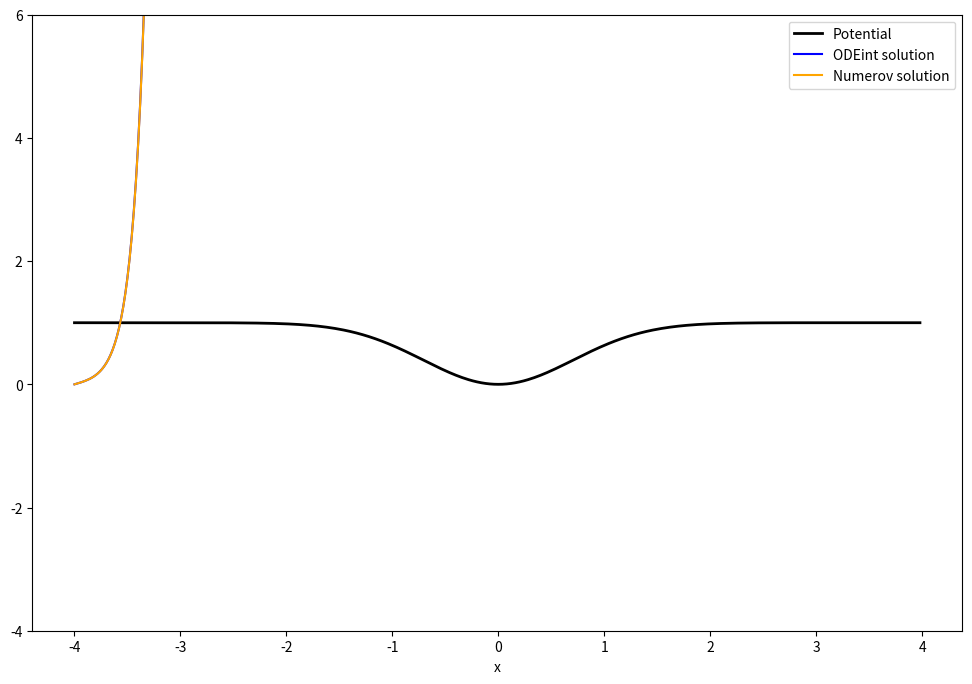

Python code for this plot: (Note: this script raises an exception after producing the figure.)
"""
1d-time independent schrodinger equation plotter
[redacted]
[redacted]
"""

# a library for finding eigenstates/valid energy levels : https://github.com/FelixDesrochers/Numerov/blob/master/Fct_Numerov.py
# has a lot of functions verifying conditions that would be helpful expending this to handle an arbitrary potential function and automatically plot it
#IMPORTS/////////////////////////////////////////////////////////////////////////////////////
import numpy as np
import matplotlib.pyplot as plt
from matplotlib.widgets import Slider, Button
#import matplotlib.cm as cm
from scipy.integrate import odeint

#INDEPENDENTS////////////////////////////////////////////////////////////////////////////////
#global variables probably aren't the most elegant solution but having trouble tracking down how to avoid them in the scipy implementation
global energy
global mass

energy = 0.1
mass = 36

#doesn't check for conditions just graphs based on these,
#i.e. automatically determining a reasonable window for the function and initial values not implemented
x_min = -4 
x_max = 4


def potential(x): #u0  *  (1-np.e **  (-(x**2)/(a**2)))
    u0 = 1
    a = 1
    return (u0*(1 - np.e ** (  (-(x)**2)  /  ((a)**2)  )))

#initial values
W0 = [0,0.5] #scipy diffeq
augment = 0.01 #numerov 0.01 vs [0,.5] are close 


#GENERAL FUNCTIONS////////////////////////////////////////////////////////////////////////////
def arrayFunction(arrayX, F):
    arrayF = []
    for i in arrayX:
        arrayF.append(F(i)) 
    return arrayF

def g(u): #2m(e-u) ,aka k**2, used in both methods
    return 2*mass*(energy-u)


#NUMEROV METHOD///////////////////////////////////////////////////////////////////////////////
def waveFunctionNumerov(augment, arrayX):
    """returns a list of psi (floats)\

    parameters\
        augment : delta psi between the first 2 points. if exactly == 0 psi remains 0 over any domain?!!!
        arrayX : evenly spaced array of x values associated with psi

        energy global var
        mass global var
        
    potential(x) function defined elsewhere 
    """
    waveFunction = [] #making a list for psi values

    #need spacing
    xs = arrayX[1]-arrayX[0]
    
    #setting x(i), x(i+1)
    waveFunction.append(0)
    waveFunction.append(augment)

    #LOOOOOP
    for index in range(len(arrayX)-1): #truncates last point to avoid index errors
        if index > 0: #skip first , second adds third point, ect. 
            
            X_plus  = arrayX[index+1]
            X      = arrayX[index]
            X_minus = arrayX[index-1]
            
            #potential
            U_plus , U, U_minus = map(potential, [X_plus,X,X_minus])

            #2m(U-E), aka k**2
            G_plus , G, G_minus = map(g, [U_plus,U,U])

            #psi_plus                              psi                                            psi_minus
            psi_plus = ((2*(1-(5/12)*(xs**2)*(G))*(waveFunction[-1]))-(1+(1/12)*(xs**2)*G_minus)*(waveFunction[-2]))/(1+(1/12)*(xs**2)*G_plus)

            #add next point
            waveFunction.append(psi_plus)

    return waveFunction



#FIRST ORDER SYSTEM METHOD///////////////////////////////////////////////////////////////////////////
#[dw0dx] == [w1]
#[dw1dx] == [w2] == -(2m/(hbar^2))*(e-u)*[w0] == -g[w0]

#vector system
def dWdx(W, x):
    dw0dx = W[1]
    dw1dx = -g(potential(x)) * W[0]
    return [dw0dx, dw1dx]

def waveFunctionSystemODE(W0, arrayX):
    """returns a python list of psi (floats)\
    parameters\
    
        arrayX: iterable x values associated with psi
        W0 : initial wave value and derivative in a list [a,b]

        global mass var
        global energy var
        
    potential(x) function defined elsewhere 
    """
    #solve system #from scipy.org# scipy.integrate.odeint(func, y0, t, args=(), Dfun=None, col_deriv=0, full_output=0, ml=None, mu=None, rtol=None, atol=None, tcrit=None, h0=0.0, hmax=0.0, hmin=0.0, ixpr=0, mxstep=0, mxhnil=0, mxordn=12, mxords=5, printmessg=0, tfirst=False)
    #https://docs.scipy.org/doc/scipy/reference/generated/scipy.integrate.odeint.html
    W = odeint(dWdx, W0, arrayX)    #returns an array, values  psi and dpsi/dx per entry
    
    return list(W[:,0]) #python list of the first column

#PLOTTING///////////////////////////////////////////////////////////////////////////////////////////////
if __name__ == "__main__":
    
    #setup##########################################################################################
    fig, ax = plt.subplots(figsize = (12,8))
    arrayX = np.arange(x_min,x_max,.02)
    plt.xlabel('x')

    
    #plotting graphs##############################################################
    potential_plot    = ax.plot(arrayX, arrayFunction(arrayX,potential), lw=2, label='Potential', color = 'black')
    wave_odeint_plot  = ax.plot(arrayX, waveFunctionSystemODE(W0, arrayX),     label='ODEint solution', color='blue') #and global variables mass and energy                        
    wave_numerov_plot = ax.plot(arrayX, waveFunctionNumerov(augment, arrayX),  label='Numerov solution',color='orange') #and global variables mass and energy

    ax.set_ylim(-4,6)
    leg = ax.legend()

    for legobj in leg.legendHandles:
        legobj.set_linewidth(2.5)

    #dynamic graph stuff####################################################
    #toggle limit axes button. for dynamic graph####################################################
    global limit_yaxis
    limit_yaxis = True #again, usure how to do this without global variables

    def toggle_axis_limit(event):
        global limit_yaxis
                
        if button.color == "green":
            button.color = "red"
            limit_yaxis = False
        else:
            button.color = "green"
            limit_yaxis = True
    
    axlimit = fig.add_axes([0.7,0.12,0.1,0.03])
    button = Button(axlimit, "toggle axis_limit", hovercolor = '0.975', color = "green")
    button.on_clicked(toggle_axis_limit)

    #sliders#############################################################    
    #making space
    fig.subplots_adjust(left=.14,right = 0.8, bottom=0.2, top = .9)
    
    #energy
    axenergy = fig.add_axes([.1, 0.07, 0.8, 0.03])
    energy_slider = Slider(
        ax=axenergy,
        label='energy',
        valmin=0,
        valmax=10,
        valinit=energy,
        color = 'yellow',
    )

    #mass
    axmass = fig.add_axes([0.04, 0.2, 0.03, 0.7])
    mass_slider = Slider(
        ax=axmass,
        label="mass",
        valmin=0,
        valmax=40,
        valinit=mass,
        orientation="vertical",
        color = 'grey',
    )

    #augment
    axaugment = fig.add_axes([0.82, 0.2, 0.03, 0.7])
    augment_slider = Slider(
        ax=axaugment,
        label="psi(x0+dx)",
        valmin=-1,
        valmax=1,
        valinit=augment,
        orientation="vertical",
        color = 'orange',
    )

    #psi0
    axpsi0 = fig.add_axes([0.87, 0.2, 0.03, 0.7])
    psi0_slider = Slider(
        ax=axpsi0,
        label="psi0",
        valmin=-1,
        valmax=1,
        valinit=W0[0],
        orientation="vertical",
        color = 'blue',
    )

    #dpsi0
    axdpsi0 = fig.add_axes([0.92, 0.2, 0.03, 0.7])
    dpsi0_slider = Slider(
        ax=axdpsi0,
        label="dpsi0",
        valmin=-1,
        valmax=1,
        valinit=W0[1],
        orientation="vertical",
        color = 'blue',
    )

    def update(val):
        global energy
        global mass
        
        energy = energy_slider.val
        mass = mass_slider.val

        ax.clear()

        potential_plot    = ax.plot(arrayX, arrayFunction(arrayX,potential), lw=2, label='Potential', color = 'black')
        wave_odeint_plot  = ax.plot(arrayX, waveFunctionSystemODE([psi0_slider.val, dpsi0_slider.val], arrayX),     label='ODEint solution', color='blue') #and global variables mass and energy                        
        wave_numerov_plot = ax.plot(arrayX, waveFunctionNumerov(augment_slider.val, arrayX),  label='Numerov solution',color='orange') #and global variables mass and energy

        leg = ax.legend()

        for legobj in leg.legendHandles:
            legobj.set_linewidth(2.5)

        if limit_yaxis: ax.set_ylim(-4,6)
        
        fig.canvas.draw_idle()

    # register the update function with each slider
    mass_slider.on_changed(update)
    energy_slider.on_changed(update)
    augment_slider.on_changed(update)
    psi0_slider.on_changed(update)
    dpsi0_slider.on_changed(update)








   
    plt.show()
    
